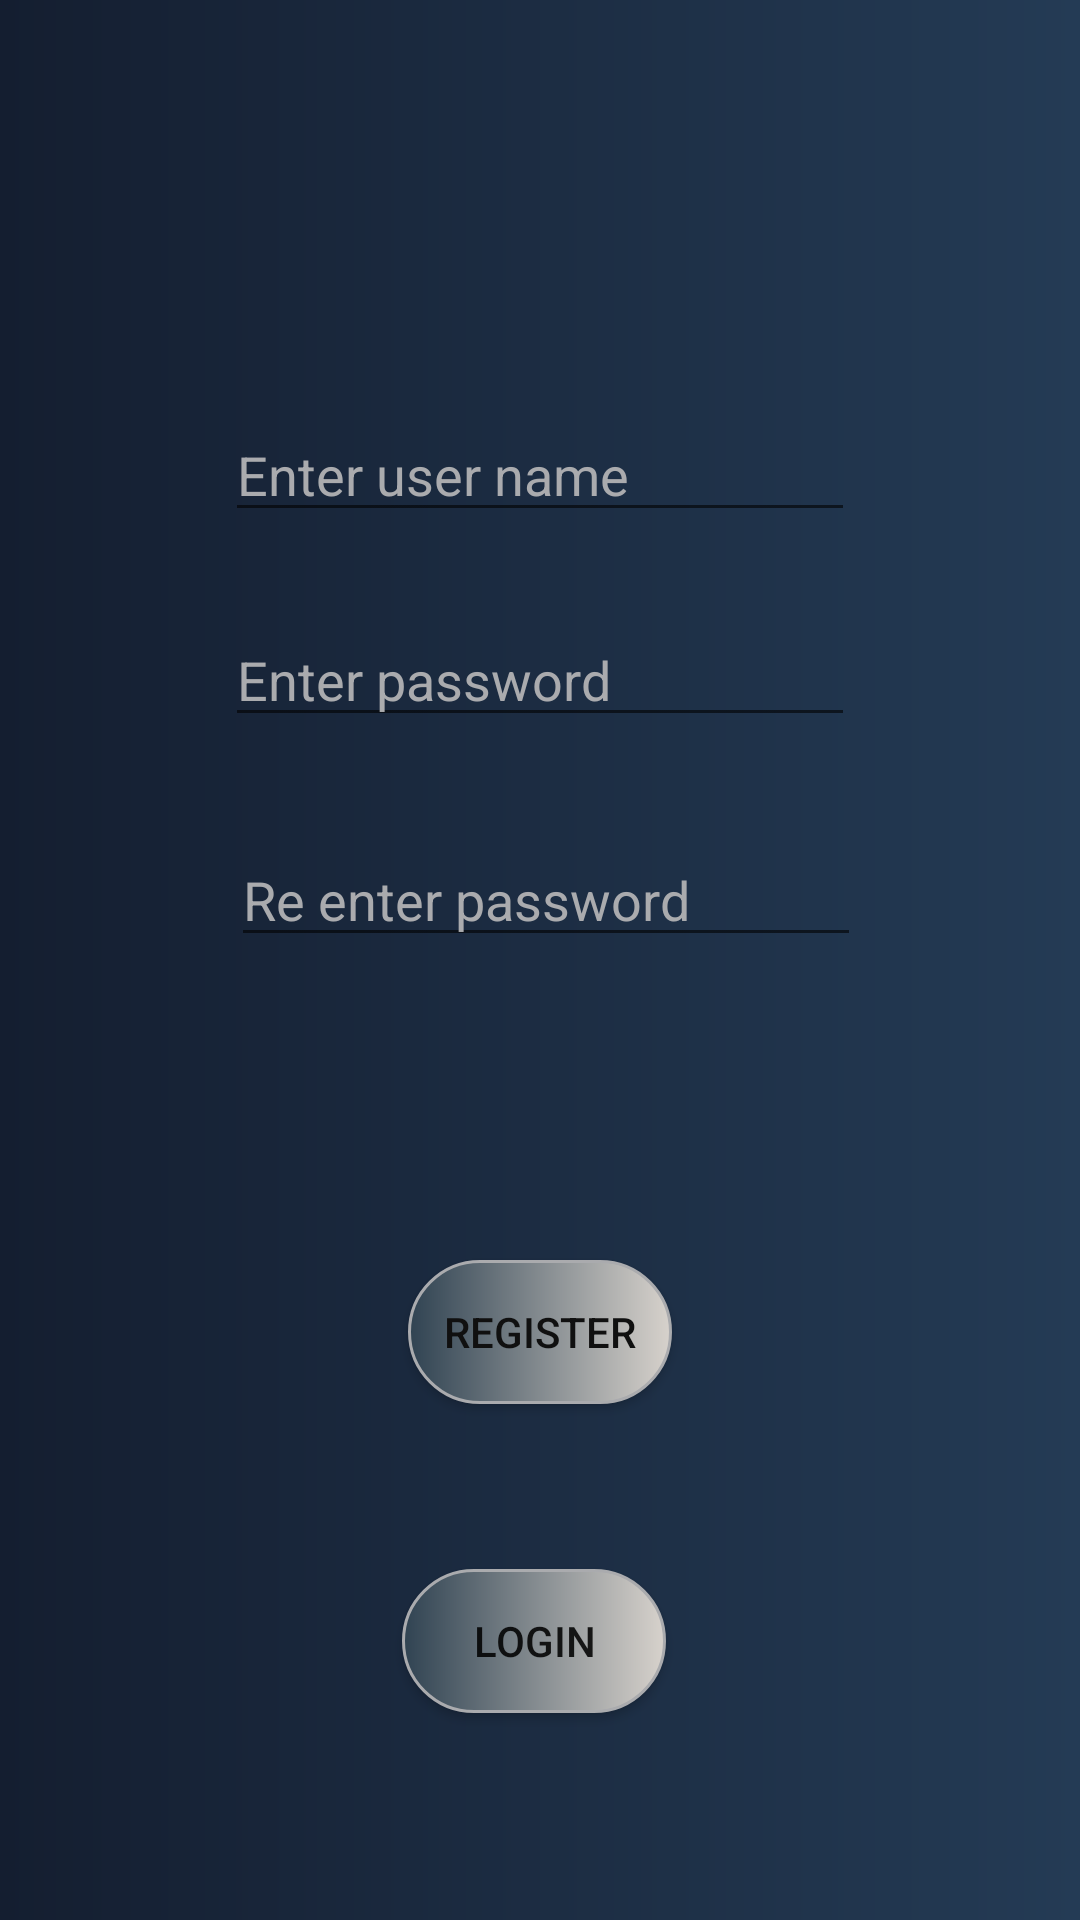

Produce the Android XML layout that renders to this screen, including the resource entries it uses.
<!-- AndroidManifest.xml: application theme Theme.Brickmart -->
<!-- res/layout/activity_register.xml -->
<?xml version="1.0" encoding="utf-8"?>
<androidx.constraintlayout.widget.ConstraintLayout xmlns:android="http://schemas.android.com/apk/res/android"
    xmlns:app="http://schemas.android.com/apk/res-auto"
    xmlns:tools="http://schemas.android.com/tools"
    android:id="@+id/main"
    android:layout_width="match_parent"
    android:layout_height="match_parent"
    android:background="@drawable/custom_screen"
    tools:context=".Register">

    <Button
        android:id="@+id/register"
        android:layout_width="wrap_content"
        android:layout_height="wrap_content"
        android:layout_marginTop="101dp"
        android:background="@drawable/login_button"
        android:text="register"

        android:textColor="#101010"
        app:layout_constraintEnd_toEndOf="parent"
        app:layout_constraintStart_toStartOf="parent"
        app:layout_constraintTop_toBottomOf="@+id/repassword" />

    <EditText
        android:id="@+id/name"
        android:layout_width="wrap_content"
        android:layout_height="wrap_content"
        android:layout_marginTop="136dp"
        android:ems="10"
        android:hint="Enter user name"
        android:inputType="text"
        android:textColor="@color/white"
        android:textColorHint="@color/material_dynamic_neutral70"
        app:layout_constraintEnd_toEndOf="parent"
        app:layout_constraintStart_toStartOf="parent"
        app:layout_constraintTop_toTopOf="parent" />

    <EditText
        android:id="@+id/password"
        android:layout_width="wrap_content"
        android:layout_height="wrap_content"
        android:layout_marginTop="27dp"
        android:ems="10"
        android:hint="Enter password"
        android:inputType="textPassword"
        android:textColor="#FAF7F7"
        android:textColorHint="@color/material_dynamic_neutral70"
        app:layout_constraintStart_toStartOf="@+id/name"
        app:layout_constraintTop_toBottomOf="@+id/name" />

    <EditText
        android:id="@+id/repassword"
        android:layout_width="wrap_content"
        android:layout_height="wrap_content"
        android:layout_marginStart="2dp"
        android:layout_marginTop="32dp"
        android:ems="10"
        android:hint="Re enter password"
        android:inputType="textPassword"
        android:textColor="#FBF5F5"
        android:textColorHint="@color/material_dynamic_neutral70"
        app:layout_constraintStart_toStartOf="@+id/password"
        app:layout_constraintTop_toBottomOf="@+id/password" />

    <Button
        android:id="@+id/login"
        android:layout_width="wrap_content"
        android:layout_height="wrap_content"
        android:background="@drawable/login_button"

        android:layout_marginTop="55dp"
        android:layout_marginEnd="2dp"
        android:text="Login"
        app:layout_constraintEnd_toEndOf="@+id/register"
        app:layout_constraintTop_toBottomOf="@+id/register" />
</androidx.constraintlayout.widget.ConstraintLayout>
<!-- resources referenced by this layout -->
<resources>
  <!-- drawable custom_screen (drawable) -->
  <?xml version="1.0" encoding="utf-8"?>
  <shape xmlns:android="http://schemas.android.com/apk/res/android">
      |<gradient android:startColor="#141e30" android:endColor="#243b55"/>
  
  </shape>
  <!-- drawable login_button (drawable) -->
  <?xml version="1.0" encoding="utf-8"?>
  <shape xmlns:android="http://schemas.android.com/apk/res/android">
  
      <gradient android:startColor="#304352" android:endColor="#d7d2cc"/>
      <corners android:radius="25dp"/>
      <stroke android:color="@color/material_dynamic_neutral70"
          android:width="1dp"/>
  </shape>
  <style name="Theme.Brickmart" parent="Base.Theme.Brickmart" />
  <style name="Base.Theme.Brickmart" parent="Theme.AppCompat.Light.NoActionBar">
          
          
      </style>
  <!-- not gathered from this repository: default colours our renderer supplied (Android Studio template values) -->
  <color name="white">#FFFFFFFF</color>
</resources>
